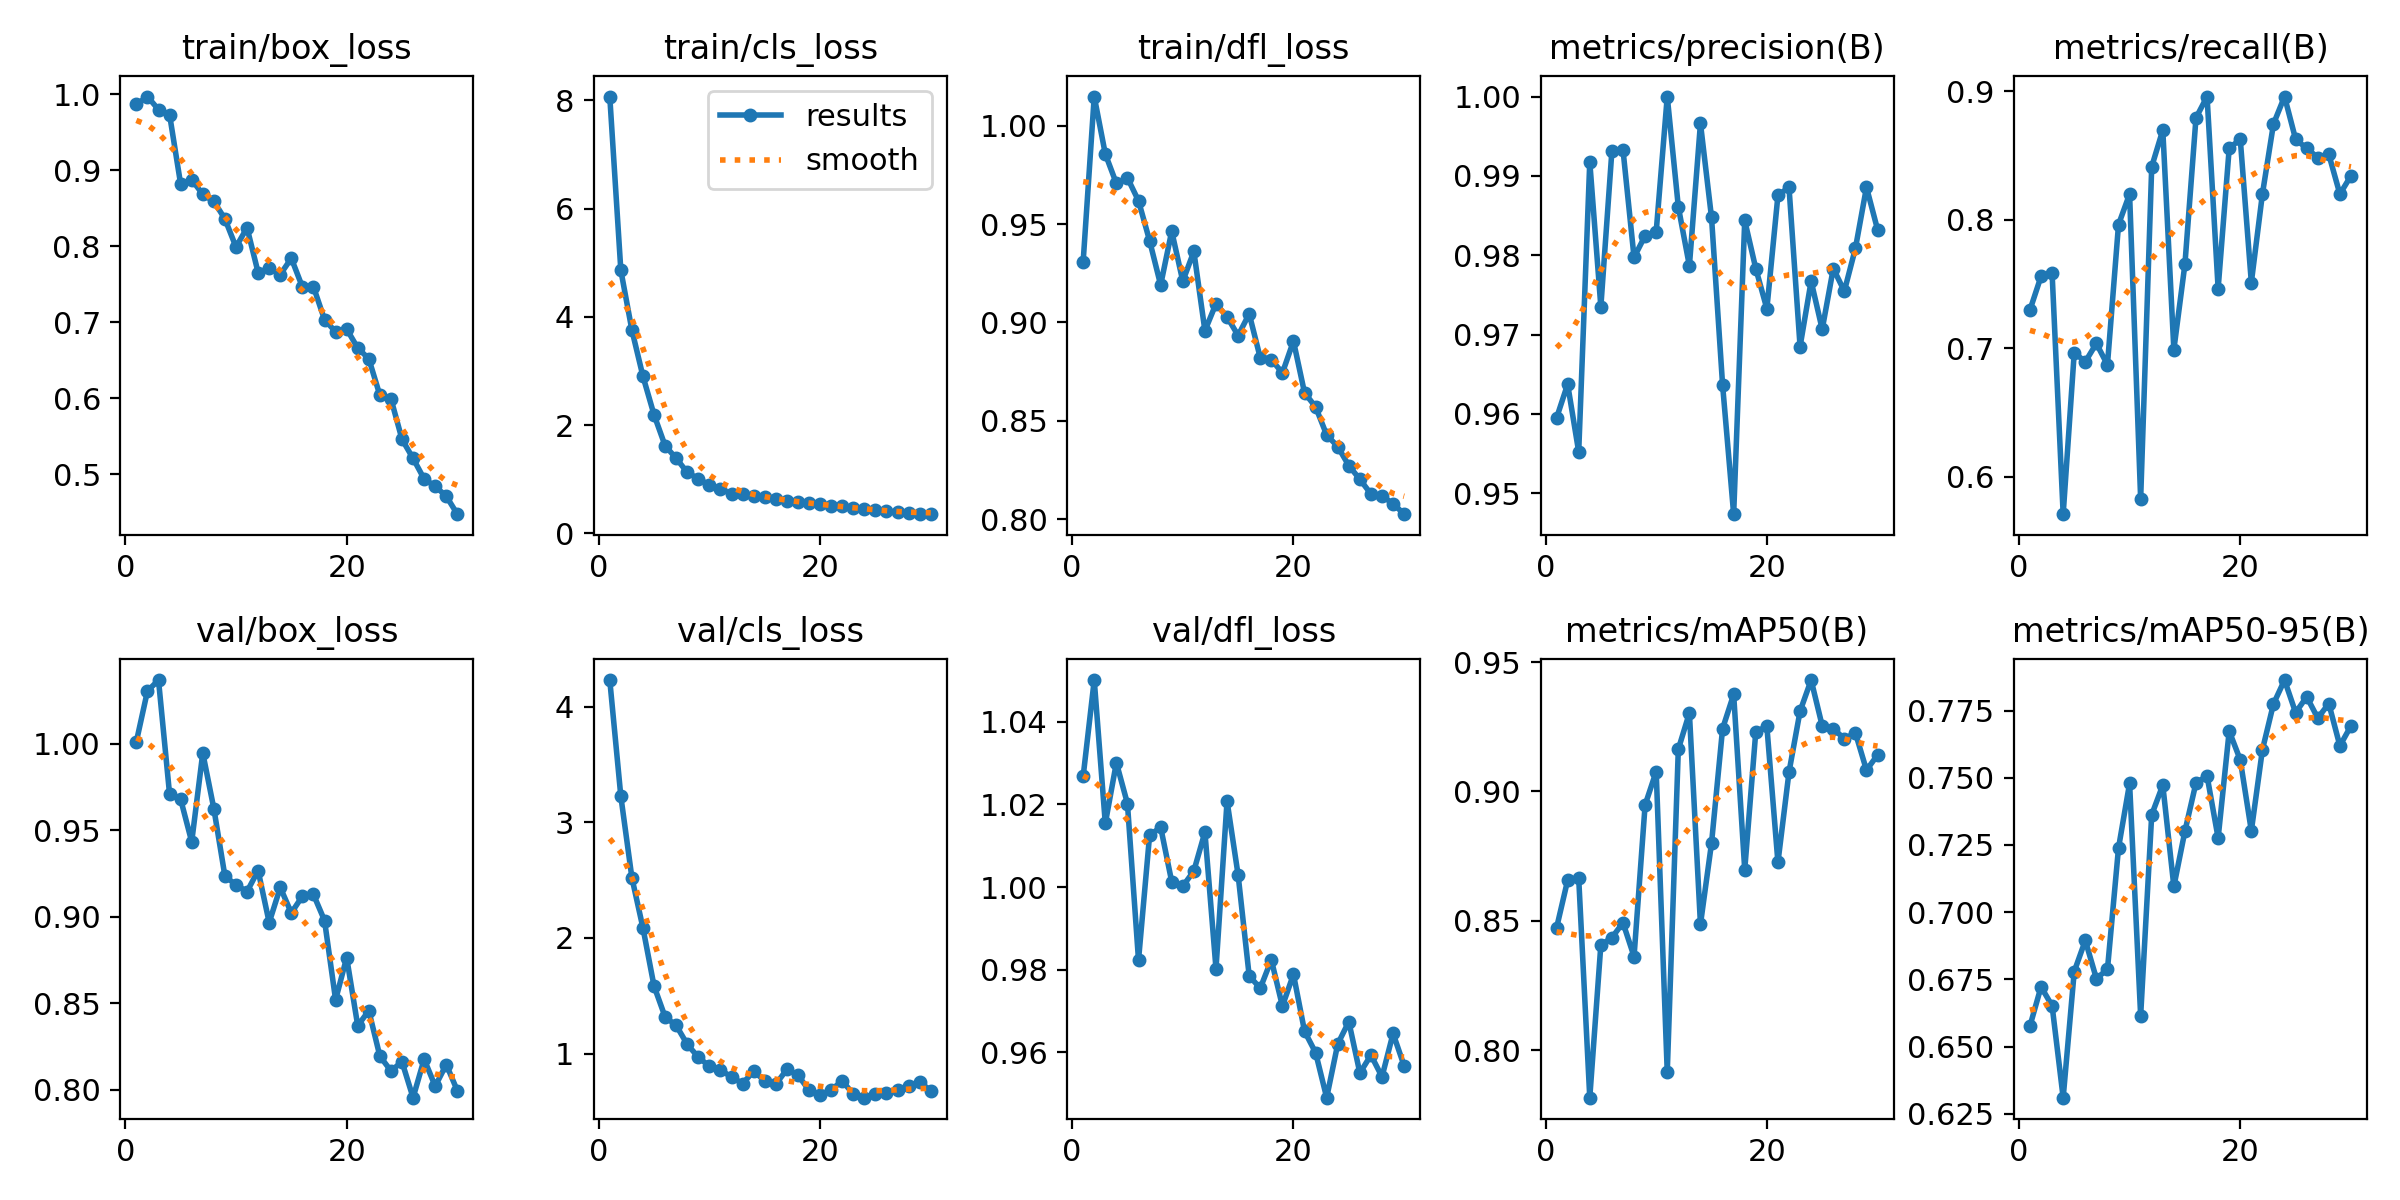

Source data for this figure (header and first rows):
epoch, train/box_loss, train/cls_loss, train/dfl_loss, metrics/precision(B), metrics/recall(B), metrics/mAP50(B), metrics/mAP50-95(B), val/box_loss, val/cls_loss, val/dfl_loss, lr/pg0, lr/pg1, lr/pg2
1, 0.9868, 8.07, 0.931, 0.9595, 0.7299, 0.8473, 0.6576, 1.001, 4.23, 1.027, 0.0006655, 0.0006655, 0.0006655
2, 0.9972, 4.861, 1.015, 0.9637, 0.7559, 0.8657, 0.6722, 1.03, 3.224, 1.05, 0.001288, 0.001288, 0.001288
3, 0.98, 3.755, 0.9857, 0.9552, 0.7583, 0.8664, 0.6652, 1.037, 2.519, 1.015, 0.001867, 0.001867, 0.001867
4, 0.9734, 2.9, 0.9707, 0.9918, 0.5711, 0.7816, 0.631, 0.9708, 2.085, 1.03, 0.001802, 0.001802, 0.001802
5, 0.882, 2.191, 0.9735, 0.9735, 0.6967, 0.8406, 0.6779, 0.9679, 1.583, 1.02, 0.001802, 0.001802, 0.001802
6, 0.8878, 1.619, 0.9619, 0.9932, 0.6896, 0.8435, 0.6895, 0.9433, 1.316, 0.9823, 0.001736, 0.001736, 0.001736
7, 0.8686, 1.388, 0.9416, 0.9933, 0.7038, 0.8492, 0.6753, 0.9946, 1.243, 1.012, 0.00167, 0.00167, 0.00167
8, 0.8592, 1.127, 0.919, 0.9797, 0.6872, 0.8362, 0.6787, 0.9625, 1.079, 1.014, 0.001604, 0.001604, 0.001604
9, 0.8362, 1.01, 0.9464, 0.9825, 0.7962, 0.8948, 0.7239, 0.9235, 0.9682, 1.001, 0.001538, 0.001538, 0.001538
10, 0.7993, 0.8938, 0.921, 0.9829, 0.8199, 0.9077, 0.7479, 0.9184, 0.8904, 1, 0.001472, 0.001472, 0.001472
11, 0.8246, 0.8147, 0.9361, 1, 0.5829, 0.7914, 0.6614, 0.9146, 0.8578, 1.004, 0.001406, 0.001406, 0.001406
12, 0.7656, 0.7347, 0.8958, 0.9861, 0.8412, 0.9163, 0.7363, 0.9267, 0.7968, 1.013, 0.00134, 0.00134, 0.00134
13, 0.7715, 0.7195, 0.9095, 0.9787, 0.8697, 0.9304, 0.7473, 0.8966, 0.7404, 0.9802, 0.001274, 0.001274, 0.001274
14, 0.763, 0.6883, 0.9029, 0.9966, 0.699, 0.8487, 0.7096, 0.9169, 0.8465, 1.021, 0.001208, 0.001208, 0.001208
15, 0.7844, 0.6707, 0.8933, 0.9848, 0.7654, 0.88, 0.7301, 0.9022, 0.765, 1.003, 0.001142, 0.001142, 0.001142
16, 0.7467, 0.6361, 0.9044, 0.9636, 0.8791, 0.9243, 0.7481, 0.9119, 0.7341, 0.9785, 0.001076, 0.001076, 0.001076
17, 0.7469, 0.6064, 0.882, 0.9474, 0.8957, 0.9375, 0.7507, 0.9129, 0.8627, 0.9755, 0.00101, 0.00101, 0.00101
18, 0.7037, 0.5725, 0.8811, 0.9844, 0.7464, 0.8698, 0.7276, 0.8978, 0.8117, 0.9824, 0.000944, 0.000944, 0.000944
19, 0.6877, 0.5525, 0.8743, 0.9783, 0.8555, 0.9231, 0.7674, 0.852, 0.684, 0.9712, 0.000878, 0.000878, 0.000878
20, 0.6914, 0.5345, 0.8905, 0.9733, 0.8626, 0.9251, 0.7567, 0.8764, 0.6407, 0.9789, 0.000812, 0.000812, 0.000812
21, 0.6663, 0.5135, 0.8642, 0.9875, 0.7512, 0.8726, 0.7303, 0.837, 0.6855, 0.9651, 0.000746, 0.000746, 0.000746
22, 0.6522, 0.4977, 0.8571, 0.9886, 0.8199, 0.9075, 0.7604, 0.8457, 0.7625, 0.9599, 0.00068, 0.00068, 0.00068
23, 0.6042, 0.466, 0.8427, 0.9685, 0.8744, 0.9311, 0.7775, 0.8194, 0.6505, 0.949, 0.000614, 0.000614, 0.000614
24, 0.5996, 0.457, 0.8369, 0.9767, 0.8957, 0.9431, 0.7864, 0.8109, 0.6181, 0.962, 0.000548, 0.000548, 0.000548
25, 0.5462, 0.4287, 0.8272, 0.9707, 0.8626, 0.9254, 0.7742, 0.8161, 0.6478, 0.9674, 0.000482, 0.000482, 0.000482
26, 0.5211, 0.4119, 0.8202, 0.9783, 0.8555, 0.9243, 0.7801, 0.7954, 0.6576, 0.955, 0.000416, 0.000416, 0.000416
27, 0.4941, 0.3915, 0.8127, 0.9755, 0.8483, 0.9204, 0.7722, 0.8177, 0.688, 0.9593, 0.00035, 0.00035, 0.00035
28, 0.4844, 0.3753, 0.8116, 0.9809, 0.8507, 0.9226, 0.7776, 0.8021, 0.7151, 0.9541, 0.000284, 0.000284, 0.000284
29, 0.4714, 0.3668, 0.8079, 0.9886, 0.8199, 0.9082, 0.7619, 0.8146, 0.7538, 0.9646, 0.000218, 0.000218, 0.000218
30, 0.4477, 0.3553, 0.8025, 0.9832, 0.8341, 0.9141, 0.7693, 0.7994, 0.6785, 0.9567, 0.000152, 0.000152, 0.000152
